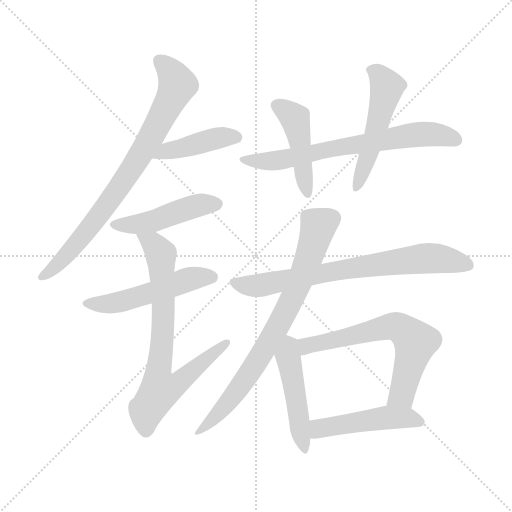
t = 0.00 s
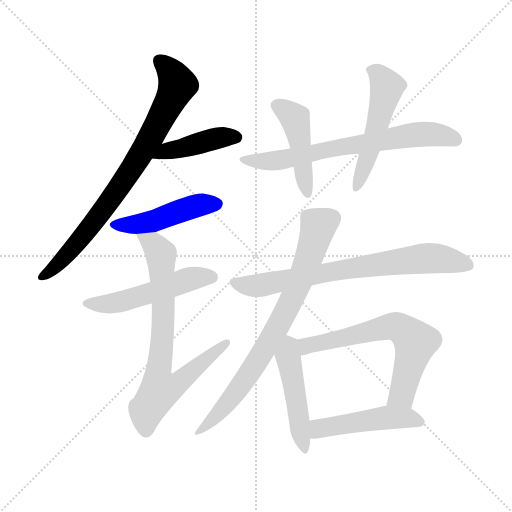
t = 1.95 s
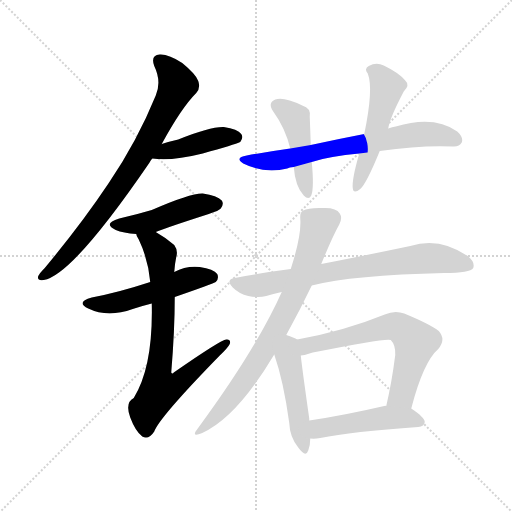
t = 3.90 s
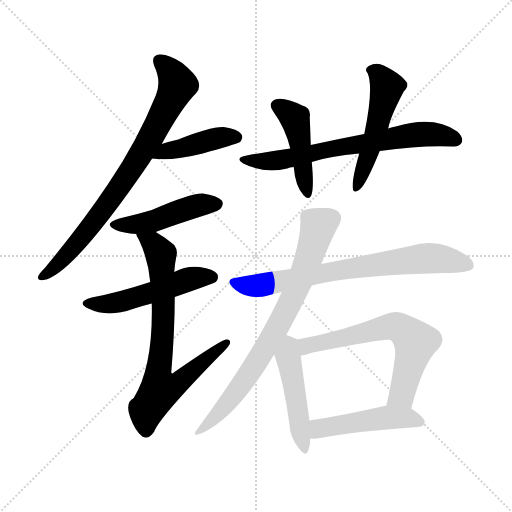
t = 5.84 s
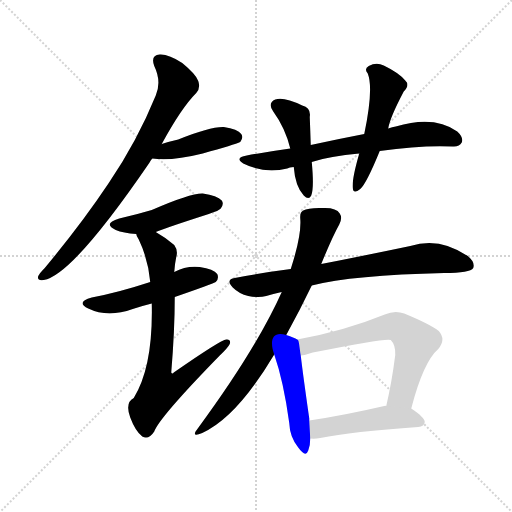
t = 7.79 s
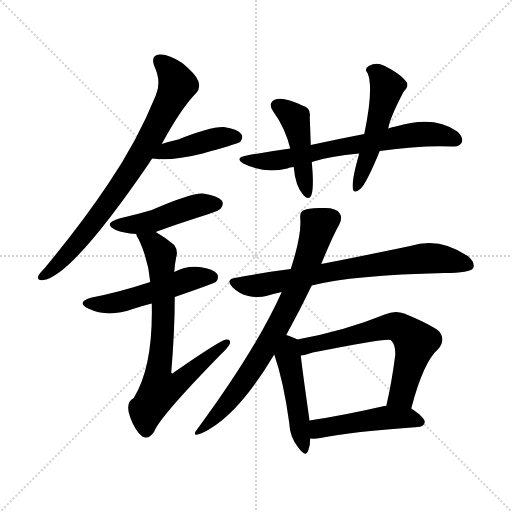
t = 9.74 s

The animated SVG that drew these frames (rendered in a browser with its animation timeline set to each time). Animation: 13 CSS @keyframes rules; one cycle of 9.74 s.

<svg version="1.1" viewBox="0 0 1024 1024" xmlns="http://www.w3.org/2000/svg">
  <g stroke="lightgray" stroke-dasharray="1,1" stroke-width="1" transform="scale(4, 4)">
    <line x1="0" y1="0" x2="256" y2="256"></line>
    <line x1="256" y1="0" x2="0" y2="256"></line>
    <line x1="128" y1="0" x2="128" y2="256"></line>
    <line x1="0" y1="128" x2="256" y2="128"></line>
  </g>
<g transform="scale(1, -1) translate(0, -900)">
   <style type="text/css">
    @keyframes keyframes0 {
      from {
       stroke: blue;
       stroke-dashoffset: 788;
       stroke-width: 128;
       }
       72% {
       animation-timing-function: step-end;
       stroke: blue;
       stroke-dashoffset: 0;
       stroke-width: 128;
       }
       to {
       stroke: black;
       stroke-width: 1024;
       }
       }
       #make-me-a-hanzi-animation-0 {
         animation: keyframes0 0.891276s both;
         animation-delay: 0.000000s;
         animation-timing-function: linear;
       }
    @keyframes keyframes1 {
      from {
       stroke: blue;
       stroke-dashoffset: 425;
       stroke-width: 128;
       }
       58% {
       animation-timing-function: step-end;
       stroke: blue;
       stroke-dashoffset: 0;
       stroke-width: 128;
       }
       to {
       stroke: black;
       stroke-width: 1024;
       }
       }
       #make-me-a-hanzi-animation-1 {
         animation: keyframes1 0.595866s both;
         animation-delay: 0.891276s;
         animation-timing-function: linear;
       }
    @keyframes keyframes2 {
      from {
       stroke: blue;
       stroke-dashoffset: 463;
       stroke-width: 128;
       }
       60% {
       animation-timing-function: step-end;
       stroke: blue;
       stroke-dashoffset: 0;
       stroke-width: 128;
       }
       to {
       stroke: black;
       stroke-width: 1024;
       }
       }
       #make-me-a-hanzi-animation-2 {
         animation: keyframes2 0.626790s both;
         animation-delay: 1.487142s;
         animation-timing-function: linear;
       }
    @keyframes keyframes3 {
      from {
       stroke: blue;
       stroke-dashoffset: 512;
       stroke-width: 128;
       }
       63% {
       animation-timing-function: step-end;
       stroke: blue;
       stroke-dashoffset: 0;
       stroke-width: 128;
       }
       to {
       stroke: black;
       stroke-width: 1024;
       }
       }
       #make-me-a-hanzi-animation-3 {
         animation: keyframes3 0.666667s both;
         animation-delay: 2.113932s;
         animation-timing-function: linear;
       }
    @keyframes keyframes4 {
      from {
       stroke: blue;
       stroke-dashoffset: 749;
       stroke-width: 128;
       }
       71% {
       animation-timing-function: step-end;
       stroke: blue;
       stroke-dashoffset: 0;
       stroke-width: 128;
       }
       to {
       stroke: black;
       stroke-width: 1024;
       }
       }
       #make-me-a-hanzi-animation-4 {
         animation: keyframes4 0.859538s both;
         animation-delay: 2.780599s;
         animation-timing-function: linear;
       }
    @keyframes keyframes5 {
      from {
       stroke: blue;
       stroke-dashoffset: 687;
       stroke-width: 128;
       }
       69% {
       animation-timing-function: step-end;
       stroke: blue;
       stroke-dashoffset: 0;
       stroke-width: 128;
       }
       to {
       stroke: black;
       stroke-width: 1024;
       }
       }
       #make-me-a-hanzi-animation-5 {
         animation: keyframes5 0.809082s both;
         animation-delay: 3.640137s;
         animation-timing-function: linear;
       }
    @keyframes keyframes6 {
      from {
       stroke: blue;
       stroke-dashoffset: 449;
       stroke-width: 128;
       }
       59% {
       animation-timing-function: step-end;
       stroke: blue;
       stroke-dashoffset: 0;
       stroke-width: 128;
       }
       to {
       stroke: black;
       stroke-width: 1024;
       }
       }
       #make-me-a-hanzi-animation-6 {
         animation: keyframes6 0.615397s both;
         animation-delay: 4.449219s;
         animation-timing-function: linear;
       }
    @keyframes keyframes7 {
      from {
       stroke: blue;
       stroke-dashoffset: 505;
       stroke-width: 128;
       }
       62% {
       animation-timing-function: step-end;
       stroke: blue;
       stroke-dashoffset: 0;
       stroke-width: 128;
       }
       to {
       stroke: black;
       stroke-width: 1024;
       }
       }
       #make-me-a-hanzi-animation-7 {
         animation: keyframes7 0.660970s both;
         animation-delay: 5.064616s;
         animation-timing-function: linear;
       }
    @keyframes keyframes8 {
      from {
       stroke: blue;
       stroke-dashoffset: 732;
       stroke-width: 128;
       }
       70% {
       animation-timing-function: step-end;
       stroke: blue;
       stroke-dashoffset: 0;
       stroke-width: 128;
       }
       to {
       stroke: black;
       stroke-width: 1024;
       }
       }
       #make-me-a-hanzi-animation-8 {
         animation: keyframes8 0.845703s both;
         animation-delay: 5.725586s;
         animation-timing-function: linear;
       }
    @keyframes keyframes9 {
      from {
       stroke: blue;
       stroke-dashoffset: 758;
       stroke-width: 128;
       }
       71% {
       animation-timing-function: step-end;
       stroke: blue;
       stroke-dashoffset: 0;
       stroke-width: 128;
       }
       to {
       stroke: black;
       stroke-width: 1024;
       }
       }
       #make-me-a-hanzi-animation-9 {
         animation: keyframes9 0.866862s both;
         animation-delay: 6.571289s;
         animation-timing-function: linear;
       }
    @keyframes keyframes10 {
      from {
       stroke: blue;
       stroke-dashoffset: 474;
       stroke-width: 128;
       }
       61% {
       animation-timing-function: step-end;
       stroke: blue;
       stroke-dashoffset: 0;
       stroke-width: 128;
       }
       to {
       stroke: black;
       stroke-width: 1024;
       }
       }
       #make-me-a-hanzi-animation-10 {
         animation: keyframes10 0.635742s both;
         animation-delay: 7.438151s;
         animation-timing-function: linear;
       }
    @keyframes keyframes11 {
      from {
       stroke: blue;
       stroke-dashoffset: 642;
       stroke-width: 128;
       }
       68% {
       animation-timing-function: step-end;
       stroke: blue;
       stroke-dashoffset: 0;
       stroke-width: 128;
       }
       to {
       stroke: black;
       stroke-width: 1024;
       }
       }
       #make-me-a-hanzi-animation-11 {
         animation: keyframes11 0.772461s both;
         animation-delay: 8.073893s;
         animation-timing-function: linear;
       }
    @keyframes keyframes12 {
      from {
       stroke: blue;
       stroke-dashoffset: 480;
       stroke-width: 128;
       }
       61% {
       animation-timing-function: step-end;
       stroke: blue;
       stroke-dashoffset: 0;
       stroke-width: 128;
       }
       to {
       stroke: black;
       stroke-width: 1024;
       }
       }
       #make-me-a-hanzi-animation-12 {
         animation: keyframes12 0.640625s both;
         animation-delay: 8.846354s;
         animation-timing-function: linear;
       }
</style>
<path d="M 323.5 612.0 Q 362.5 684.0 392.5 714.0 Q 401.5 724.0 396.5 738.0 Q 392.5 751.0 364.5 774.0 Q 337.5 792.0 319.5 791.0 Q 300.5 790.0 308.5 768.0 Q 323.5 737.0 311.5 709.0 Q 274.5 618.0 217.5 534.0 Q 163.5 453.0 89.5 364.0 Q 79.5 354.0 76.5 348.0 Q 73.5 338.0 87.5 340.0 Q 144.5 349.0 298.5 574.0 Q 301.5 580.0 304.5 583.0 L 323.5 612.0 Z" fill="lightgray"></path> 
<path d="M 304.5 583.0 Q 341.5 577.0 405.5 593.0 Q 469.5 611.0 480.5 616.0 Q 487.5 625.0 482.5 632.0 Q 475.5 642.0 447.5 646.0 Q 420.5 647.0 356.5 621.0 Q 338.5 617.0 323.5 612.0 C 294.5 603.0 274.5 587.0 304.5 583.0 Z" fill="lightgray"></path> 
<path d="M 311.5 436.0 Q 333.5 445.0 417.5 472.0 Q 438.5 479.0 441.5 483.0 Q 448.5 492.0 443.5 499.0 Q 434.5 509.0 405.5 513.0 Q 381.5 514.0 303.5 480.0 Q 273.5 471.0 238.5 463.0 Q 204.5 453.0 231.5 440.0 Q 246.5 434.0 272.5 432.0 L 311.5 436.0 Z" fill="lightgray"></path> 
<path d="M 349.5 306.0 Q 427.5 333.0 431.5 336.0 Q 438.5 343.0 434.5 352.0 Q 427.5 362.0 399.5 366.0 Q 372.5 369.0 348.5 356.0 L 300.5 336.0 Q 236.5 315.0 183.5 305.0 Q 150.5 296.0 176.5 283.0 Q 215.5 264.0 265.5 282.0 Q 283.5 288.0 303.5 293.0 L 349.5 306.0 Z" fill="lightgray"></path> 
<path d="M 303.5 293.0 Q 306.5 167.0 267.5 104.0 Q 249.5 95.0 260.5 65.0 Q 270.5 38.0 284.5 27.0 Q 297.5 20.0 308.5 37.0 Q 318.5 65.0 439.5 189.0 Q 455.5 204.0 459.5 212.0 Q 462.5 222.0 452.5 221.0 Q 442.5 221.0 347.5 155.0 Q 344.5 151.0 342.5 155.0 Q 349.5 239.0 349.5 306.0 L 348.5 356.0 Q 349.5 372.0 352.5 386.0 Q 356.5 399.0 348.5 410.0 Q 329.5 426.0 311.5 436.0 C 285.5 452.0 260.5 459.0 272.5 432.0 Q 272.5 428.0 277.5 421.0 Q 296.5 381.0 300.5 336.0 L 303.5 293.0 Z" fill="lightgray"></path> 
<path d="M 759.5 598.0 Q 843.5 610.0 905.5 607.0 Q 918.5 606.0 923.5 615.0 Q 927.5 625.0 914.5 637.0 Q 868.5 670.0 791.5 647.0 Q 784.5 646.0 776.5 643.0 L 728.5 632.0 Q 676.5 622.0 621.5 610.0 L 580.5 603.0 Q 537.5 597.0 493.5 589.0 Q 468.5 585.0 486.5 573.0 Q 528.5 552.0 574.5 563.0 Q 578.5 566.0 587.5 566.0 L 623.5 576.0 Q 659.5 588.0 718.5 593.0 L 759.5 598.0 Z" fill="lightgray"></path> 
<path d="M 621.5 610.0 Q 620.5 641.0 619.5 666.0 Q 622.5 684.0 604.5 689.0 Q 567.5 707.0 550.5 701.0 Q 534.5 694.0 546.5 677.0 Q 570.5 644.0 580.5 603.0 L 587.5 566.0 Q 590.5 527.0 607.5 509.0 Q 617.5 499.0 622.5 509.0 Q 628.5 524.0 623.5 576.0 L 621.5 610.0 Z" fill="lightgray"></path> 
<path d="M 776.5 643.0 Q 779.5 664.0 807.5 717.0 Q 820.5 730.0 810.5 739.0 Q 798.5 754.0 767.5 769.0 Q 752.5 776.0 737.5 768.0 Q 727.5 762.0 735.5 753.0 Q 747.5 723.0 728.5 632.0 L 718.5 593.0 Q 703.5 541.0 705.5 524.0 Q 706.5 511.0 720.5 522.0 Q 732.5 532.0 759.5 598.0 L 776.5 643.0 Z" fill="lightgray"></path> 
<path d="M 623.5 329.0 Q 705.5 350.0 888.5 354.0 Q 940.5 354.0 946.5 364.0 Q 950.5 376.0 935.5 388.0 Q 878.5 427.0 820.5 408.0 Q 763.5 396.0 678.5 379.0 Q 660.5 376.0 642.5 372.0 L 581.5 362.0 Q 526.5 355.0 469.5 344.0 Q 450.5 341.0 465.5 325.0 Q 478.5 312.0 496.5 308.0 Q 517.5 304.0 532.5 308.0 Q 545.5 312.0 563.5 316.0 L 623.5 329.0 Z" fill="lightgray"></path> 
<path d="M 572.5 230.0 Q 600.5 281.0 623.5 329.0 L 642.5 372.0 Q 664.5 426.0 678.5 451.0 Q 685.5 464.0 679.5 473.0 Q 672.5 485.0 646.5 484.0 Q 616.5 485.0 606.5 479.0 Q 599.5 476.0 600.5 463.0 Q 603.5 430.0 581.5 362.0 L 563.5 316.0 Q 512.5 202.0 395.5 43.0 Q 380.5 24.0 404.5 34.0 Q 473.5 65.0 548.5 191.0 L 572.5 230.0 Z" fill="lightgray"></path> 
<path d="M 594.5 221.0 Q 588.5 225.0 572.5 230.0 C 544.5 239.0 538.5 219.0 548.5 191.0 Q 567.5 136.0 578.5 54.0 Q 579.5 26.0 596.5 5.0 Q 611.5 -16.0 616.5 -1.0 Q 620.5 9.0 620.5 23.0 L 618.5 59.0 Q 618.5 60.0 618.5 63.0 Q 605.5 154.0 601.5 189.0 C 597.5 219.0 597.5 219.0 594.5 221.0 Z" fill="lightgray"></path> 
<path d="M 822.5 83.0 Q 846.5 176.0 876.5 202.0 Q 892.5 221.0 877.5 238.0 Q 861.5 251.0 808.5 273.0 Q 789.5 280.0 769.5 271.0 Q 688.5 238.0 594.5 221.0 C 565.5 215.0 572.5 183.0 601.5 189.0 Q 611.5 190.0 625.5 195.0 Q 775.5 225.0 781.5 220.0 Q 791.5 210.0 790.5 190.0 Q 783.5 135.0 772.5 88.0 C 765.5 59.0 814.5 54.0 822.5 83.0 Z" fill="lightgray"></path> 
<path d="M 620.5 23.0 Q 629.5 22.0 640.5 24.0 Q 703.5 37.0 836.5 46.0 Q 848.5 47.0 849.5 56.0 Q 849.5 65.0 822.5 83.0 L 772.5 88.0 Q 771.5 89.0 768.5 88.0 Q 686.5 69.0 618.5 59.0 C 588.5 55.0 590.5 24.0 620.5 23.0 Z" fill="lightgray"></path> 
      <clipPath id="make-me-a-hanzi-clip-0">
      <path d="M 323.5 612.0 Q 362.5 684.0 392.5 714.0 Q 401.5 724.0 396.5 738.0 Q 392.5 751.0 364.5 774.0 Q 337.5 792.0 319.5 791.0 Q 300.5 790.0 308.5 768.0 Q 323.5 737.0 311.5 709.0 Q 274.5 618.0 217.5 534.0 Q 163.5 453.0 89.5 364.0 Q 79.5 354.0 76.5 348.0 Q 73.5 338.0 87.5 340.0 Q 144.5 349.0 298.5 574.0 Q 301.5 580.0 304.5 583.0 L 323.5 612.0 Z" fill="lightgray"></path>
      </clipPath>
      <path clip-path="url(#make-me-a-hanzi-clip-0)" d="M 318.5 777.0 L 343.5 754.0 L 354.5 731.0 L 306.5 633.0 L 245.5 533.0 L 182.5 448.0 L 124.5 380.0 L 84.5 348.0 " fill="none" id="make-me-a-hanzi-animation-0" stroke-dasharray="660 1320" stroke-linecap="round"></path>

      <clipPath id="make-me-a-hanzi-clip-1">
      <path d="M 304.5 583.0 Q 341.5 577.0 405.5 593.0 Q 469.5 611.0 480.5 616.0 Q 487.5 625.0 482.5 632.0 Q 475.5 642.0 447.5 646.0 Q 420.5 647.0 356.5 621.0 Q 338.5 617.0 323.5 612.0 C 294.5 603.0 274.5 587.0 304.5 583.0 Z" fill="lightgray"></path>
      </clipPath>
      <path clip-path="url(#make-me-a-hanzi-clip-1)" d="M 310.5 586.0 L 333.5 598.0 L 443.5 626.0 L 473.5 625.0 " fill="none" id="make-me-a-hanzi-animation-1" stroke-dasharray="297 594" stroke-linecap="round"></path>

      <clipPath id="make-me-a-hanzi-clip-2">
      <path d="M 311.5 436.0 Q 333.5 445.0 417.5 472.0 Q 438.5 479.0 441.5 483.0 Q 448.5 492.0 443.5 499.0 Q 434.5 509.0 405.5 513.0 Q 381.5 514.0 303.5 480.0 Q 273.5 471.0 238.5 463.0 Q 204.5 453.0 231.5 440.0 Q 246.5 434.0 272.5 432.0 L 311.5 436.0 Z" fill="lightgray"></path>
      </clipPath>
      <path clip-path="url(#make-me-a-hanzi-clip-2)" d="M 232.5 452.0 L 289.5 454.0 L 387.5 487.0 L 433.5 492.0 " fill="none" id="make-me-a-hanzi-animation-2" stroke-dasharray="335 670" stroke-linecap="round"></path>

      <clipPath id="make-me-a-hanzi-clip-3">
      <path d="M 349.5 306.0 Q 427.5 333.0 431.5 336.0 Q 438.5 343.0 434.5 352.0 Q 427.5 362.0 399.5 366.0 Q 372.5 369.0 348.5 356.0 L 300.5 336.0 Q 236.5 315.0 183.5 305.0 Q 150.5 296.0 176.5 283.0 Q 215.5 264.0 265.5 282.0 Q 283.5 288.0 303.5 293.0 L 349.5 306.0 Z" fill="lightgray"></path>
      </clipPath>
      <path clip-path="url(#make-me-a-hanzi-clip-3)" d="M 177.5 295.0 L 200.5 291.0 L 237.5 296.0 L 382.5 343.0 L 425.5 345.0 " fill="none" id="make-me-a-hanzi-animation-3" stroke-dasharray="384 768" stroke-linecap="round"></path>

      <clipPath id="make-me-a-hanzi-clip-4">
      <path d="M 303.5 293.0 Q 306.5 167.0 267.5 104.0 Q 249.5 95.0 260.5 65.0 Q 270.5 38.0 284.5 27.0 Q 297.5 20.0 308.5 37.0 Q 318.5 65.0 439.5 189.0 Q 455.5 204.0 459.5 212.0 Q 462.5 222.0 452.5 221.0 Q 442.5 221.0 347.5 155.0 Q 344.5 151.0 342.5 155.0 Q 349.5 239.0 349.5 306.0 L 348.5 356.0 Q 349.5 372.0 352.5 386.0 Q 356.5 399.0 348.5 410.0 Q 329.5 426.0 311.5 436.0 C 285.5 452.0 260.5 459.0 272.5 432.0 Q 272.5 428.0 277.5 421.0 Q 296.5 381.0 300.5 336.0 L 303.5 293.0 Z" fill="lightgray"></path>
      </clipPath>
      <path clip-path="url(#make-me-a-hanzi-clip-4)" d="M 279.5 429.0 L 308.5 409.0 L 321.5 392.0 L 326.5 258.0 L 315.5 148.0 L 320.5 121.0 L 352.5 130.0 L 452.5 214.0 " fill="none" id="make-me-a-hanzi-animation-4" stroke-dasharray="621 1242" stroke-linecap="round"></path>

      <clipPath id="make-me-a-hanzi-clip-5">
      <path d="M 759.5 598.0 Q 843.5 610.0 905.5 607.0 Q 918.5 606.0 923.5 615.0 Q 927.5 625.0 914.5 637.0 Q 868.5 670.0 791.5 647.0 Q 784.5 646.0 776.5 643.0 L 728.5 632.0 Q 676.5 622.0 621.5 610.0 L 580.5 603.0 Q 537.5 597.0 493.5 589.0 Q 468.5 585.0 486.5 573.0 Q 528.5 552.0 574.5 563.0 Q 578.5 566.0 587.5 566.0 L 623.5 576.0 Q 659.5 588.0 718.5 593.0 L 759.5 598.0 Z" fill="lightgray"></path>
      </clipPath>
      <path clip-path="url(#make-me-a-hanzi-clip-5)" d="M 488.5 582.0 L 537.5 577.0 L 838.5 632.0 L 876.5 631.0 L 912.5 620.0 " fill="none" id="make-me-a-hanzi-animation-5" stroke-dasharray="559 1118" stroke-linecap="round"></path>

      <clipPath id="make-me-a-hanzi-clip-6">
      <path d="M 621.5 610.0 Q 620.5 641.0 619.5 666.0 Q 622.5 684.0 604.5 689.0 Q 567.5 707.0 550.5 701.0 Q 534.5 694.0 546.5 677.0 Q 570.5 644.0 580.5 603.0 L 587.5 566.0 Q 590.5 527.0 607.5 509.0 Q 617.5 499.0 622.5 509.0 Q 628.5 524.0 623.5 576.0 L 621.5 610.0 Z" fill="lightgray"></path>
      </clipPath>
      <path clip-path="url(#make-me-a-hanzi-clip-6)" d="M 554.5 688.0 L 573.5 678.0 L 591.5 658.0 L 615.5 515.0 " fill="none" id="make-me-a-hanzi-animation-6" stroke-dasharray="321 642" stroke-linecap="round"></path>

      <clipPath id="make-me-a-hanzi-clip-7">
      <path d="M 776.5 643.0 Q 779.5 664.0 807.5 717.0 Q 820.5 730.0 810.5 739.0 Q 798.5 754.0 767.5 769.0 Q 752.5 776.0 737.5 768.0 Q 727.5 762.0 735.5 753.0 Q 747.5 723.0 728.5 632.0 L 718.5 593.0 Q 703.5 541.0 705.5 524.0 Q 706.5 511.0 720.5 522.0 Q 732.5 532.0 759.5 598.0 L 776.5 643.0 Z" fill="lightgray"></path>
      </clipPath>
      <path clip-path="url(#make-me-a-hanzi-clip-7)" d="M 748.5 759.0 L 774.5 724.0 L 739.5 595.0 L 713.5 528.0 " fill="none" id="make-me-a-hanzi-animation-7" stroke-dasharray="377 754" stroke-linecap="round"></path>

      <clipPath id="make-me-a-hanzi-clip-8">
      <path d="M 623.5 329.0 Q 705.5 350.0 888.5 354.0 Q 940.5 354.0 946.5 364.0 Q 950.5 376.0 935.5 388.0 Q 878.5 427.0 820.5 408.0 Q 763.5 396.0 678.5 379.0 Q 660.5 376.0 642.5 372.0 L 581.5 362.0 Q 526.5 355.0 469.5 344.0 Q 450.5 341.0 465.5 325.0 Q 478.5 312.0 496.5 308.0 Q 517.5 304.0 532.5 308.0 Q 545.5 312.0 563.5 316.0 L 623.5 329.0 Z" fill="lightgray"></path>
      </clipPath>
      <path clip-path="url(#make-me-a-hanzi-clip-8)" d="M 468.5 334.0 L 515.5 329.0 L 707.5 365.0 L 846.5 383.0 L 890.5 382.0 L 937.5 369.0 " fill="none" id="make-me-a-hanzi-animation-8" stroke-dasharray="604 1208" stroke-linecap="round"></path>

      <clipPath id="make-me-a-hanzi-clip-9">
      <path d="M 572.5 230.0 Q 600.5 281.0 623.5 329.0 L 642.5 372.0 Q 664.5 426.0 678.5 451.0 Q 685.5 464.0 679.5 473.0 Q 672.5 485.0 646.5 484.0 Q 616.5 485.0 606.5 479.0 Q 599.5 476.0 600.5 463.0 Q 603.5 430.0 581.5 362.0 L 563.5 316.0 Q 512.5 202.0 395.5 43.0 Q 380.5 24.0 404.5 34.0 Q 473.5 65.0 548.5 191.0 L 572.5 230.0 Z" fill="lightgray"></path>
      </clipPath>
      <path clip-path="url(#make-me-a-hanzi-clip-9)" d="M 663.5 463.0 L 636.5 449.0 L 620.5 391.0 L 585.5 305.0 L 514.5 177.0 L 475.5 119.0 L 405.5 44.0 " fill="none" id="make-me-a-hanzi-animation-9" stroke-dasharray="630 1260" stroke-linecap="round"></path>

      <clipPath id="make-me-a-hanzi-clip-10">
      <path d="M 594.5 221.0 Q 588.5 225.0 572.5 230.0 C 544.5 239.0 538.5 219.0 548.5 191.0 Q 567.5 136.0 578.5 54.0 Q 579.5 26.0 596.5 5.0 Q 611.5 -16.0 616.5 -1.0 Q 620.5 9.0 620.5 23.0 L 618.5 59.0 Q 618.5 60.0 618.5 63.0 Q 605.5 154.0 601.5 189.0 C 597.5 219.0 597.5 219.0 594.5 221.0 Z" fill="lightgray"></path>
      </clipPath>
      <path clip-path="url(#make-me-a-hanzi-clip-10)" d="M 576.5 219.0 L 577.5 179.0 L 606.5 3.0 " fill="none" id="make-me-a-hanzi-animation-10" stroke-dasharray="346 692" stroke-linecap="round"></path>

      <clipPath id="make-me-a-hanzi-clip-11">
      <path d="M 822.5 83.0 Q 846.5 176.0 876.5 202.0 Q 892.5 221.0 877.5 238.0 Q 861.5 251.0 808.5 273.0 Q 789.5 280.0 769.5 271.0 Q 688.5 238.0 594.5 221.0 C 565.5 215.0 572.5 183.0 601.5 189.0 Q 611.5 190.0 625.5 195.0 Q 775.5 225.0 781.5 220.0 Q 791.5 210.0 790.5 190.0 Q 783.5 135.0 772.5 88.0 C 765.5 59.0 814.5 54.0 822.5 83.0 Z" fill="lightgray"></path>
      </clipPath>
      <path clip-path="url(#make-me-a-hanzi-clip-11)" d="M 605.5 196.0 L 620.5 211.0 L 756.5 242.0 L 786.5 248.0 L 806.5 241.0 L 831.5 216.0 L 803.5 110.0 L 779.5 94.0 " fill="none" id="make-me-a-hanzi-animation-11" stroke-dasharray="514 1028" stroke-linecap="round"></path>

      <clipPath id="make-me-a-hanzi-clip-12">
      <path d="M 620.5 23.0 Q 629.5 22.0 640.5 24.0 Q 703.5 37.0 836.5 46.0 Q 848.5 47.0 849.5 56.0 Q 849.5 65.0 822.5 83.0 L 772.5 88.0 Q 771.5 89.0 768.5 88.0 Q 686.5 69.0 618.5 59.0 C 588.5 55.0 590.5 24.0 620.5 23.0 Z" fill="lightgray"></path>
      </clipPath>
      <path clip-path="url(#make-me-a-hanzi-clip-12)" d="M 625.5 29.0 L 641.5 44.0 L 765.5 64.0 L 814.5 65.0 L 840.5 56.0 " fill="none" id="make-me-a-hanzi-animation-12" stroke-dasharray="352 704" stroke-linecap="round"></path>

</g>
</svg>
